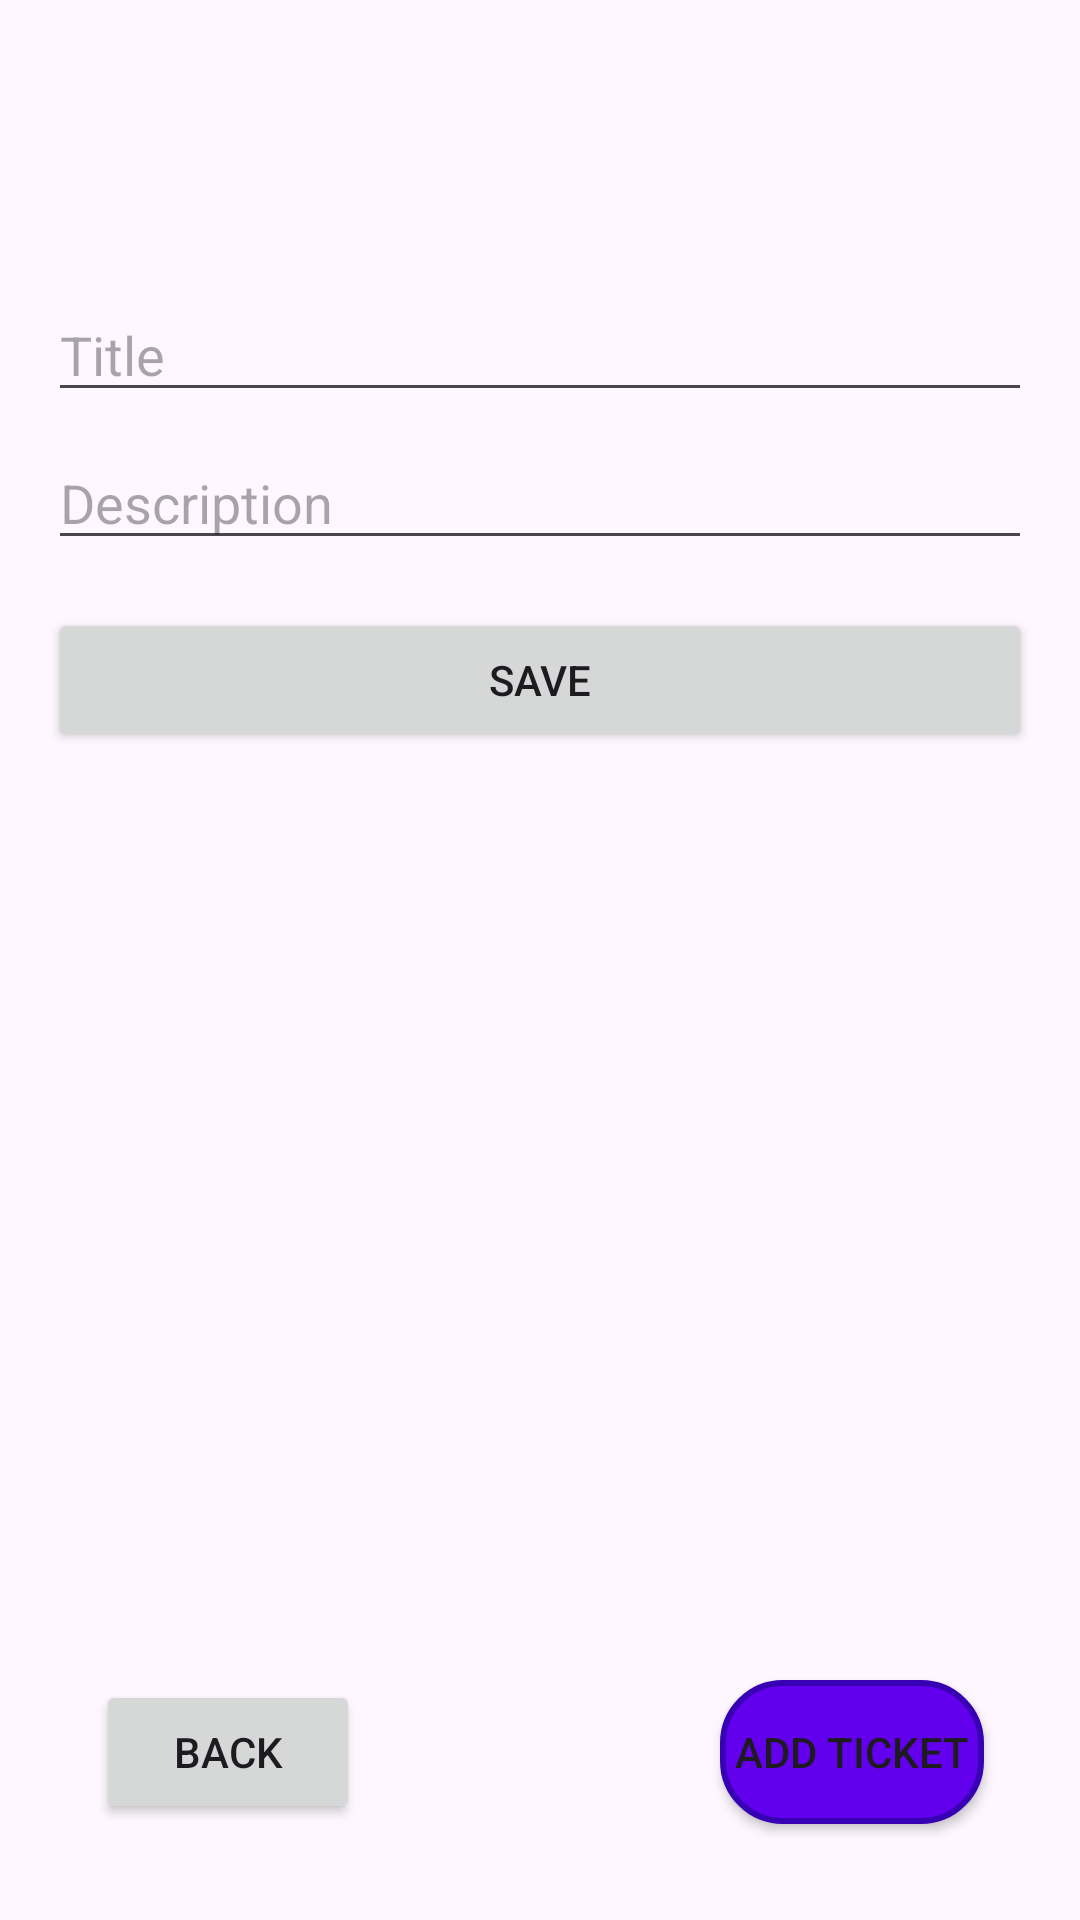

This screen was rendered from an Android layout file. Write that file and the resources it references.
<!-- AndroidManifest.xml: application theme Theme.MyHelpdeskApp -->
<!-- res/layout/activity_edit_ticket.xml -->
<?xml version="1.0" encoding="utf-8"?>
<RelativeLayout xmlns:android="http://schemas.android.com/apk/res/android"
    android:layout_width="match_parent"
    android:layout_height="match_parent"
    android:padding="16dp">

    <LinearLayout
        android:id="@+id/formLayout"
        android:layout_width="match_parent"
        android:layout_height="wrap_content"
        android:orientation="vertical"
        android:layout_alignParentTop="true"
        android:layout_marginTop="80dp">

        <EditText
            android:id="@+id/editTextTitle"
            android:hint="Title"
            android:layout_width="match_parent"
            android:layout_height="wrap_content" />

        <EditText
            android:id="@+id/editTextDescription"
            android:hint="Description"
            android:layout_width="match_parent"
            android:layout_height="wrap_content"
            android:layout_marginTop="8dp" />

        <Button
            android:id="@+id/buttonSave"
            android:text="Save"
            android:layout_width="match_parent"
            android:layout_height="wrap_content"
            android:layout_marginTop="16dp" />
    </LinearLayout>

    <Button
        android:id="@+id/buttonBack"
        android:text="Back"
        android:layout_width="wrap_content"
        android:layout_height="wrap_content"
        android:layout_alignParentBottom="true"
        android:layout_alignParentStart="true"
        android:layout_margin="16dp" />

    <Button
        android:id="@+id/buttonAddTicket"
        android:text="Add Ticket"
        android:layout_width="wrap_content"
        android:layout_height="wrap_content"
        android:layout_alignParentBottom="true"
        android:layout_alignParentEnd="true"
        android:layout_margin="16dp"
        android:background="@drawable/rounded_button"
        />

</RelativeLayout>
<!-- resources referenced by this layout -->
<resources>
  <!-- drawable rounded_button (drawable) -->
  <?xml version="1.0" encoding="utf-8"?>
  <shape xmlns:android="http://schemas.android.com/apk/res/android"
      android:shape="rectangle">
      <solid android:color="#6200EE"/> 
      <corners android:radius="20dp"/> 
      <stroke
          android:width="2dp"
          android:color="#3700B3"/> 
  </shape>
  <style name="Theme.MyHelpdeskApp" parent="Base.Theme.MyHelpdeskApp" />
  <style name="Base.Theme.MyHelpdeskApp" parent="Theme.Material3.DayNight.NoActionBar">
          
          
      </style>
</resources>
